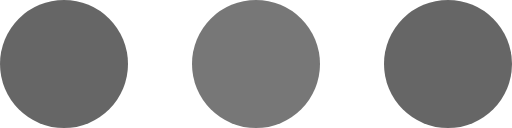
t = 0.00 s
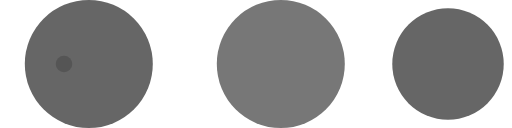
t = 0.13 s
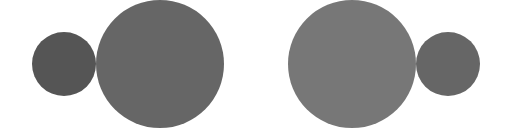
t = 0.25 s
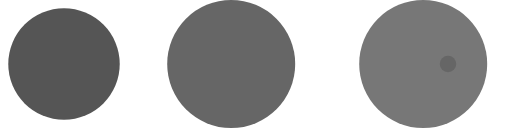
t = 0.38 s

The animated SVG that drew these frames (rendered in a browser with its animation timeline set to each time). Animation: 4 SMIL elements (animate=4); one cycle of 0.50 s, repeats indefinitely.

<svg id="bloxlink__login_loader" xmlns="http://www.w3.org/2000/svg" width="60px" height="20px" viewBox="0 0 80 20">
    <circle cx="10" cy="10" r="10" fill="#666" >
        <animate attributeName="cx" from="10" to="40" dur="0.5s" calcMode="spline" keySplines="0.42 0 0.58 1" keyTimes="0;1" repeatCount="indefinite" />
    </circle>
    <circle cx="10" cy="10" r="0" fill="#555">
        <animate attributeName="r" from="0" to="10" dur="0.5s" calcMode="spline" keySplines="0.42 0 0.58 1" keyTimes="0;1" repeatCount="indefinite" />
    </circle>
    <circle cx="40" cy="10" r="10" fill="#777">
        <animate attributeName="cx" from="40" to="70" dur="0.5s" calcMode="spline" keySplines="0.42 0 0.58 1" keyTimes="0;1" repeatCount="indefinite" />
    </circle>
    <circle cx="70" cy="10" r="10" fill="#666">
        <animate attributeName="r" from="10" to="0" dur="0.5s" calcMode="spline" keySplines="0.42 0 0.58 1" keyTimes="0;1" repeatCount="indefinite" />
    </circle>
</svg>